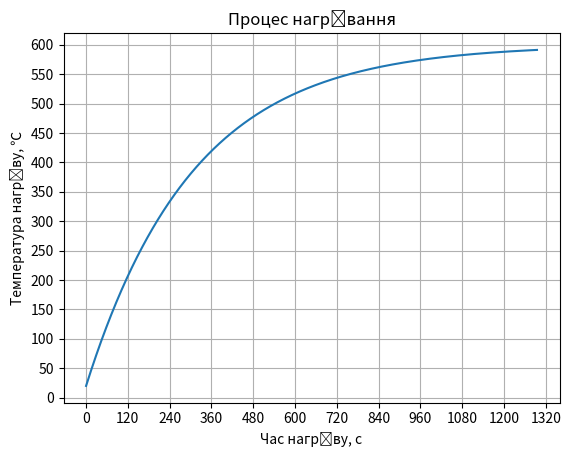

Write the Python code that produced this figure. (Note: this script raises an exception after producing the figure.)
# coding=utf-8

# %% importing
from math import log
import numpy as np
import matplotlib.pyplot as plt

# Defining variables
# Материал Cu
# material constants
density = 8873  # густина металу кг/м3
alpha = 200  # Вт*м-2*К-1
heat_capacity = [385, 442]  # 300 K and 800 K
thermal_emissivity = 0.78  # для міді (epsilon)
therm_conduct = [401, 366]  # W m-1 K-1 300 K and 800 K lambda

# constants
Stefan_Bolzman = 5.6704e-8  # Вт / (м^2 * К^4)

# geometry, m
width, length, high = 0.1, 0.1, 0.1

# температура печі
T_furnace = 600 + 273.0  # K
T_specimen = 20 + 273.0  # K
DeltaT = 1  # %

# Розрахунок площі поверхні та маси зразка
square = (width * length + width * high + length * high) * 2
volume = width * length * high
mass = volume * density

# Визначити температуру закінчення розрахунків Тк
T_last = (1 - 0.01 * DeltaT) * T_furnace

# розрахунок середньої теплоємності через лінійний закон
heat_capacity_line = np.poly1d(np.polyfit([300, 800], heat_capacity, 1))
heat_capacity_mean = heat_capacity_line(np.mean([T_furnace, T_specimen]))

# розрахунок коефіцієнта k
k = alpha * square / (heat_capacity_mean * mass)

#  Розрахувати час нагріву
heat_time = -log((T_furnace - T_last) / (T_furnace - T_specimen)) / k

# for plotting
lab1_x = np.arange(0, heat_time, 0.5)
lab1_y = T_furnace - (T_furnace - T_specimen) * np.exp(-k * lab1_x)

if __name__ == '__main__':

    # plotting
    plt.plot(lab1_x, lab1_y - 273.0)
    plt.xticks(np.arange(lab1_x[0], lab1_x[-1] + 60, 120))
    plt.yticks(np.arange(0, 601, 50))

    plt.title("Процес нагрівання")
    plt.ylabel(u"Температура нагріву, ℃")
    plt.xlabel(u"Час нагріву, c")
    plt.grid()
    plt.tight_layout(0.2)
    plt.show()

    # print variables
    print(f'm = {round(mass, 3)} g\n'
          f'k = {round(k, 3)}\n'
          f'T_k = {int(T_last)}\n'
          f'Час нагріву: {int(heat_time)} с\n')
